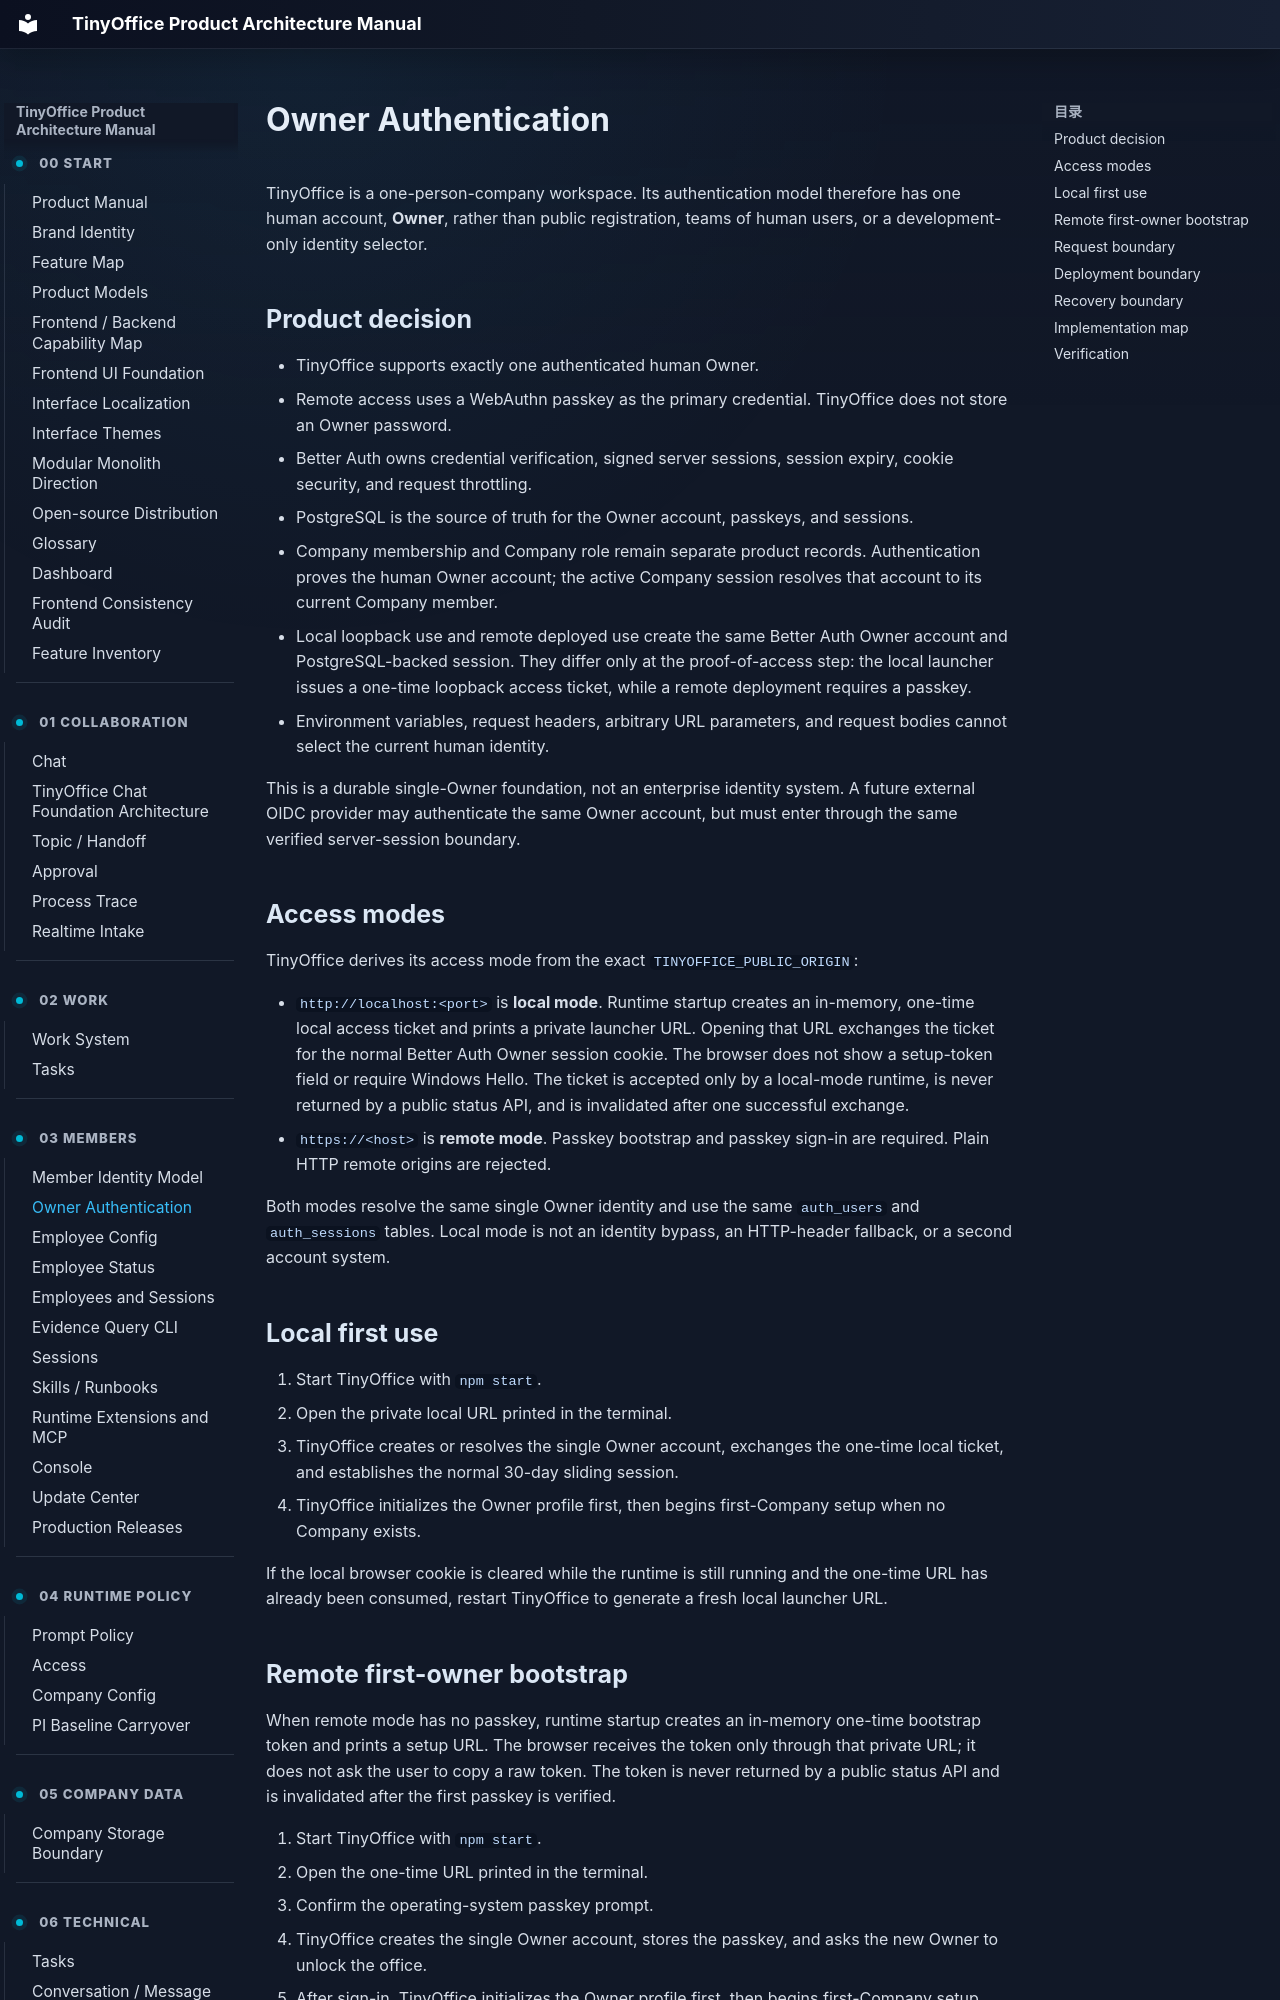

repository: xuziho/TinyOffice · page: product/owner-authentication/index.html · generator: mkdocs

# Owner Authentication

TinyOffice is a one-person-company workspace. Its authentication model therefore has one human account, **Owner**, rather than public registration, teams of human users, or a development-only identity selector.

## Product decision

- TinyOffice supports exactly one authenticated human Owner.
- Remote access uses a WebAuthn passkey as the primary credential. TinyOffice does not store an Owner password.
- Better Auth owns credential verification, signed server sessions, session expiry, cookie security, and request throttling.
- PostgreSQL is the source of truth for the Owner account, passkeys, and sessions.
- Company membership and Company role remain separate product records. Authentication proves the human Owner account; the active Company session resolves that account to its current Company member.
- Local loopback use and remote deployed use create the same Better Auth Owner account and PostgreSQL-backed session. They differ only at the proof-of-access step: the local launcher issues a one-time loopback access ticket, while a remote deployment requires a passkey.
- Environment variables, request headers, arbitrary URL parameters, and request bodies cannot select the current human identity.

This is a durable single-Owner foundation, not an enterprise identity system. A future external OIDC provider may authenticate the same Owner account, but must enter through the same verified server-session boundary.

## Access modes

TinyOffice derives its access mode from the exact `TINYOFFICE_PUBLIC_ORIGIN`:

- `http://localhost:<port>` is **local mode**. Runtime startup creates an in-memory, one-time local access ticket and prints a private launcher URL. Opening that URL exchanges the ticket for the normal Better Auth Owner session cookie. The browser does not show a setup-token field or require Windows Hello. The ticket is accepted only by a local-mode runtime, is never returned by a public status API, and is invalidated after one successful exchange.
- `https://<host>` is **remote mode**. Passkey bootstrap and passkey sign-in are required. Plain HTTP remote origins are rejected.

Both modes resolve the same single Owner identity and use the same `auth_users` and `auth_sessions` tables. Local mode is not an identity bypass, an HTTP-header fallback, or a second account system.

## Local first use

1. Start TinyOffice with `npm start`.
2. Open the private local URL printed in the terminal.
3. TinyOffice creates or resolves the single Owner account, exchanges the one-time local ticket, and establishes the normal 30-day sliding session.
4. TinyOffice initializes the Owner profile first, then begins first-Company setup when no Company exists.

If the local browser cookie is cleared while the runtime is still running and the one-time URL has already been consumed, restart TinyOffice to generate a fresh local launcher URL.
